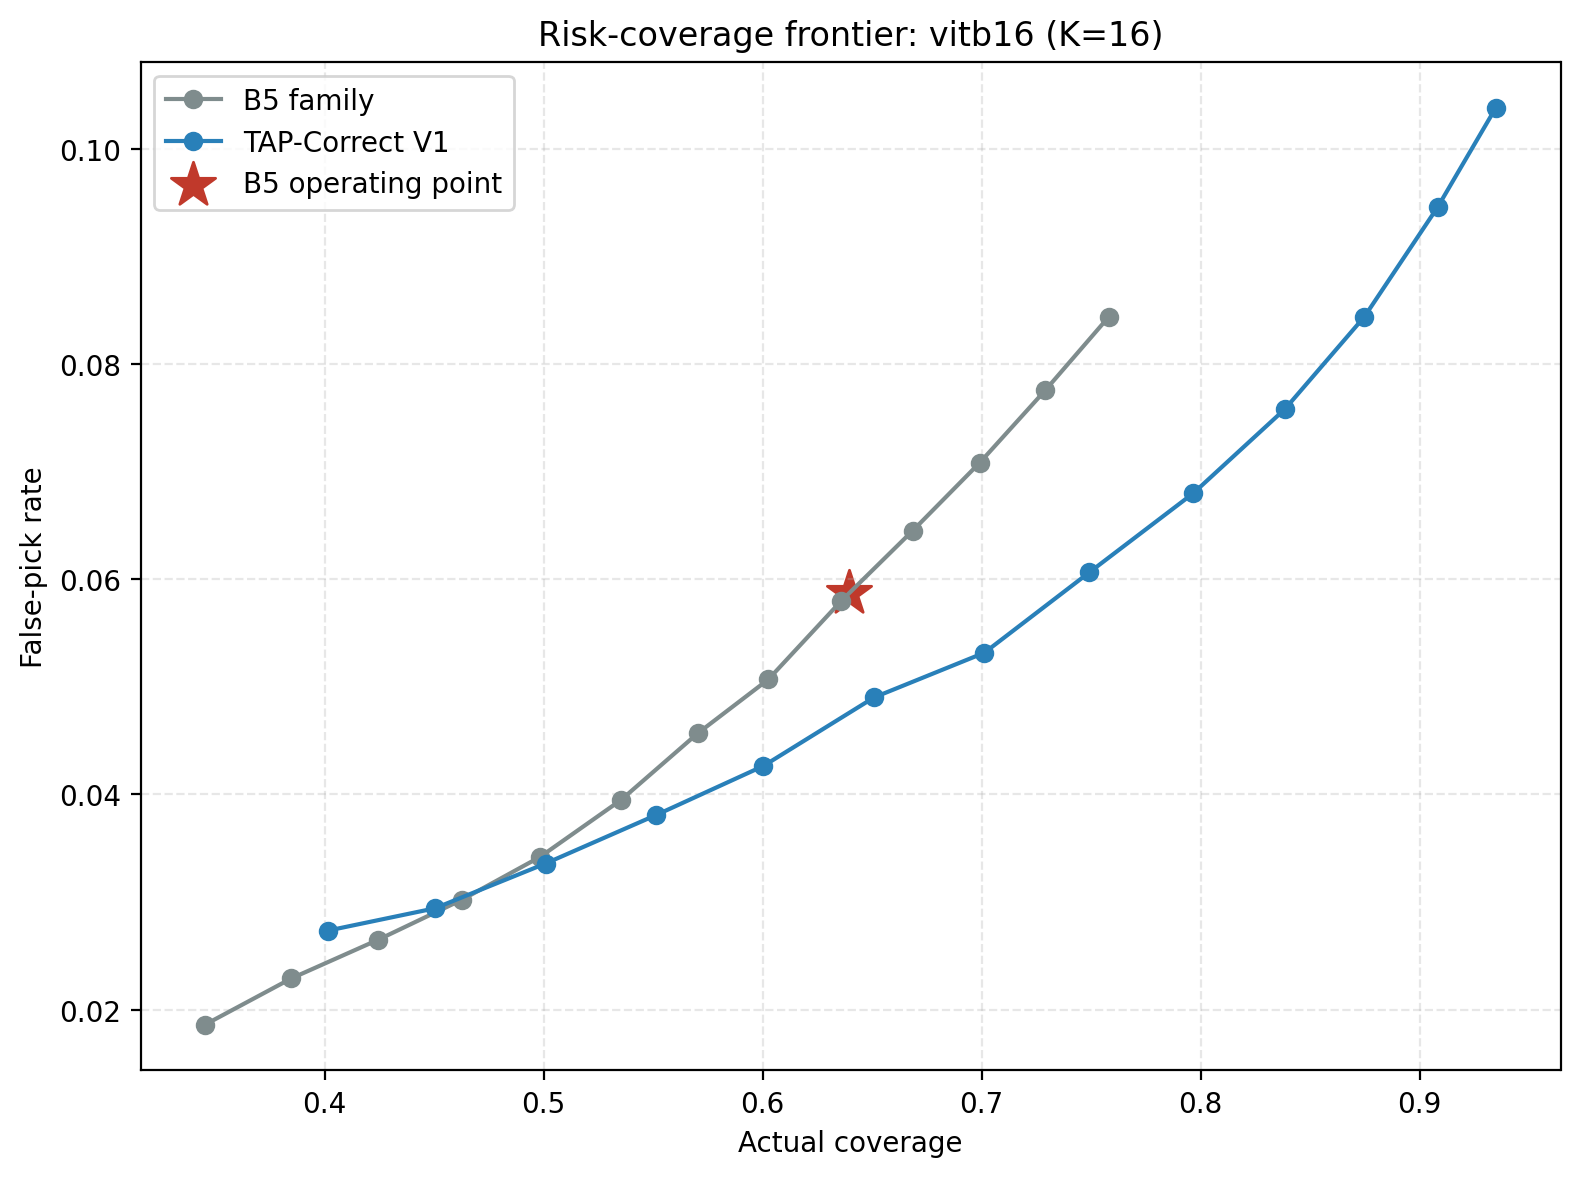

The data file committed next to this chart (first rows):
defer, false_pick_rate, actual_coverage, pick_recall, variant
0.000000, 0.1038, 0.9349, 0.914, V1_E_512D_endpoint
0.05, 0.09456, 0.9082, 0.8974, V1_E_512D_endpoint
0.1, 0.08439, 0.8748, 0.8762, V1_E_512D_endpoint
0.15, 0.07579, 0.8384, 0.8506, V1_E_512D_endpoint
0.2, 0.06798, 0.7967, 0.8197, V1_E_512D_endpoint
0.25, 0.06063, 0.7492, 0.783, V1_E_512D_endpoint
0.3, 0.05316, 0.7012, 0.7417, V1_E_512D_endpoint
0.35, 0.04901, 0.6509, 0.6936, V1_E_512D_endpoint
0.4, 0.04264, 0.6003, 0.6463, V1_E_512D_endpoint
0.45, 0.03809, 0.5514, 0.5998, V1_E_512D_endpoint
0.5, 0.03358, 0.5008, 0.551, V1_E_512D_endpoint
0.55, 0.02941, 0.4503, 0.5032, V1_E_512D_endpoint
0.6, 0.02734, 0.4013, 0.4536, V1_E_512D_endpoint
0.000000, 0.08438, 0.7581, 0.8398, B5family_argmax_margin
0.05, 0.07754, 0.729, 0.8188, B5family_argmax_margin
0.1, 0.07081, 0.6991, 0.7972, B5family_argmax_margin
0.15, 0.06451, 0.6685, 0.7743, B5family_argmax_margin
0.2, 0.05798, 0.6359, 0.7468, B5family_argmax_margin
0.25, 0.05068, 0.6026, 0.7178, B5family_argmax_margin
0.3, 0.04568, 0.5704, 0.6873, B5family_argmax_margin
0.35, 0.03948, 0.5353, 0.6517, B5family_argmax_margin
0.4, 0.0342, 0.4984, 0.6132, B5family_argmax_margin
0.45, 0.03022, 0.4627, 0.5743, B5family_argmax_margin
0.5, 0.0265, 0.4245, 0.5326, B5family_argmax_margin
0.55, 0.02291, 0.3848, 0.4859, B5family_argmax_margin
0.6, 0.01861, 0.3454, 0.4388, B5family_argmax_margin
0.2, 0.05871, 0.6392, 0.7496, B5_calibrated_argmax_margin
